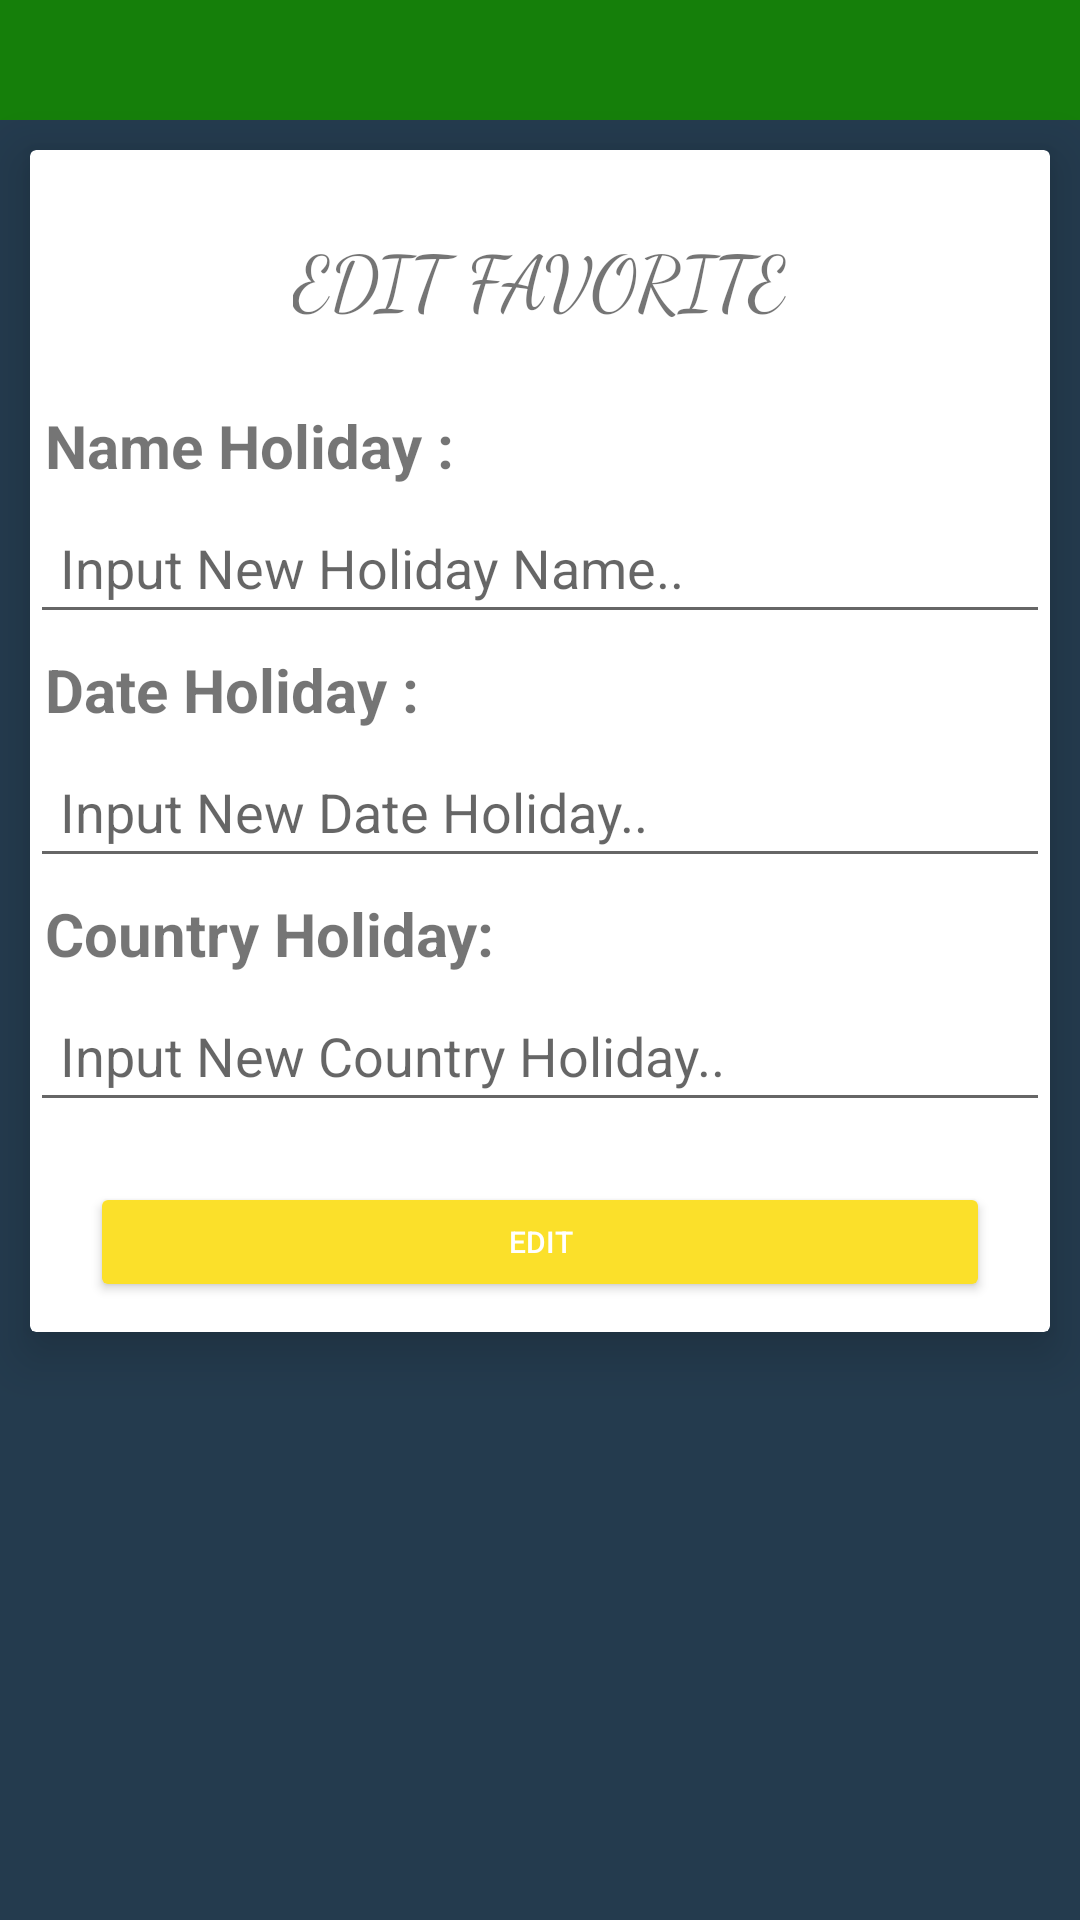

Produce the Android XML layout that renders to this screen, including the resource entries it uses.
<!-- AndroidManifest.xml: application theme Theme.CountryCatalog -->
<!-- res/layout/activity_edit_favorite.xml -->
<?xml version="1.0" encoding="utf-8"?>
<LinearLayout xmlns:android="http://schemas.android.com/apk/res/android"
    xmlns:app="http://schemas.android.com/apk/res-auto"
    xmlns:tools="http://schemas.android.com/tools"
    android:layout_width="match_parent"
    android:layout_height="match_parent"
    android:orientation="vertical"
    android:background="#243B4E"
    tools:context=".view.activity.EditFavoriteActivity">

    <LinearLayout
        android:id="@+id/layout_edit"
        android:layout_width="match_parent"
        android:layout_height="40dp"
        android:background="#FA158109"
        android:orientation="horizontal">

        <ImageView
            android:id="@+id/editprofile_iv_back"
            android:layout_width="35dp"
            android:layout_height="35dp"
            android:layout_gravity="center"
            android:src="@drawable/ic_baseline_arrow_back_24" />

    </LinearLayout>

    <androidx.cardview.widget.CardView
        android:layout_width="match_parent"
        android:layout_height="wrap_content"
        android:layout_margin="10dp"
        app:cardElevation="10dp">

        <LinearLayout
            android:layout_width="match_parent"
            android:layout_height="wrap_content"
            android:orientation="vertical">

            <TextView
                android:id="@+id/jdl2"
                android:layout_width="wrap_content"
                android:layout_height="wrap_content"
                android:layout_gravity="center"
                android:layout_marginTop="25dp"
                android:fontFamily="cursive"
                android:text="EDIT FAVORITE"
                android:textSize="25sp"></TextView>

            <TextView
                android:id="@+id/editfavorite_tv_nameHoliday"
                android:layout_width="wrap_content"
                android:layout_height="wrap_content"
                android:layout_marginTop="20dp"
                android:gravity="bottom"
                android:padding="5dp"
                android:text="Name Holiday : "
                android:textSize="20sp"
                android:textStyle="bold" />

            <EditText
                android:id="@+id/editfavorite_et_nameHoliday"
                android:layout_width="match_parent"
                android:layout_height="wrap_content"
                android:hint="Input New Holiday Name.."
                android:padding="10dp"
                android:textSize="18sp" />

            <TextView
                android:id="@+id/editfavorite_tv_dateHoliday"
                android:layout_width="wrap_content"
                android:layout_height="wrap_content"
                android:gravity="bottom"
                android:padding="5dp"
                android:text="Date Holiday : "
                android:textSize="20sp"
                android:textStyle="bold" />

            <EditText
                android:id="@+id/editfavorite_et_dateHoliday"
                android:layout_width="match_parent"
                android:layout_height="wrap_content"
                android:hint="Input New Date Holiday.."
                android:padding="10dp"
                android:textSize="18sp" />

            <TextView
                android:id="@+id/editfavorite_tv_countryHoliday"
                android:layout_width="wrap_content"
                android:layout_height="wrap_content"
                android:gravity="bottom"
                android:padding="5dp"
                android:text="Country Holiday: "
                android:textSize="20sp"
                android:textStyle="bold" />


            <EditText
                android:id="@+id/editfavorite_et_countryHoliday"
                android:layout_width="match_parent"
                android:layout_height="wrap_content"
                android:hint="Input New Country Holiday.."
                android:padding="10dp"
                android:textSize="18sp" />

            <Button
                android:id="@+id/editfavorite_btn_edit"
                android:layout_width="match_parent"
                android:layout_height="40dp"
                android:layout_marginStart="20dp"
                android:layout_marginTop="20dp"
                android:layout_marginEnd="20dp"
                android:backgroundTint="#FBE02A"
                android:text="EDIT"
                android:textColor="@android:color/white"
                android:textSize="10dp"
                android:layout_marginBottom="10dp"/>
        </LinearLayout>
    </androidx.cardview.widget.CardView>

</LinearLayout>
<!-- resources referenced by this layout -->
<resources>
  <style name="Theme.CountryCatalog" parent="Theme.MaterialComponents.DayNight.DarkActionBar">
          
          <item name="colorPrimary">@color/purple_500</item>
          <item name="colorPrimaryVariant">@color/purple_700</item>
          <item name="colorOnPrimary">@color/white</item>
          
          <item name="colorSecondary">@color/teal_200</item>
          <item name="colorSecondaryVariant">@color/teal_700</item>
          <item name="colorOnSecondary">@color/black</item>
          
          <item name="android:statusBarColor" tools:targetApi="l">?attr/colorPrimaryVariant</item>
          
      </style>
  <!-- not gathered from this repository: default colours our renderer supplied (Android Studio template values) -->
  <color name="purple_500">#FF6200EE</color>
  <color name="purple_700">#FF3700B3</color>
  <color name="teal_200">#FF03DAC5</color>
  <color name="teal_700">#FF018786</color>
  <color name="black">#FF000000</color>
  <color name="white">#FFFFFFFF</color>
</resources>
